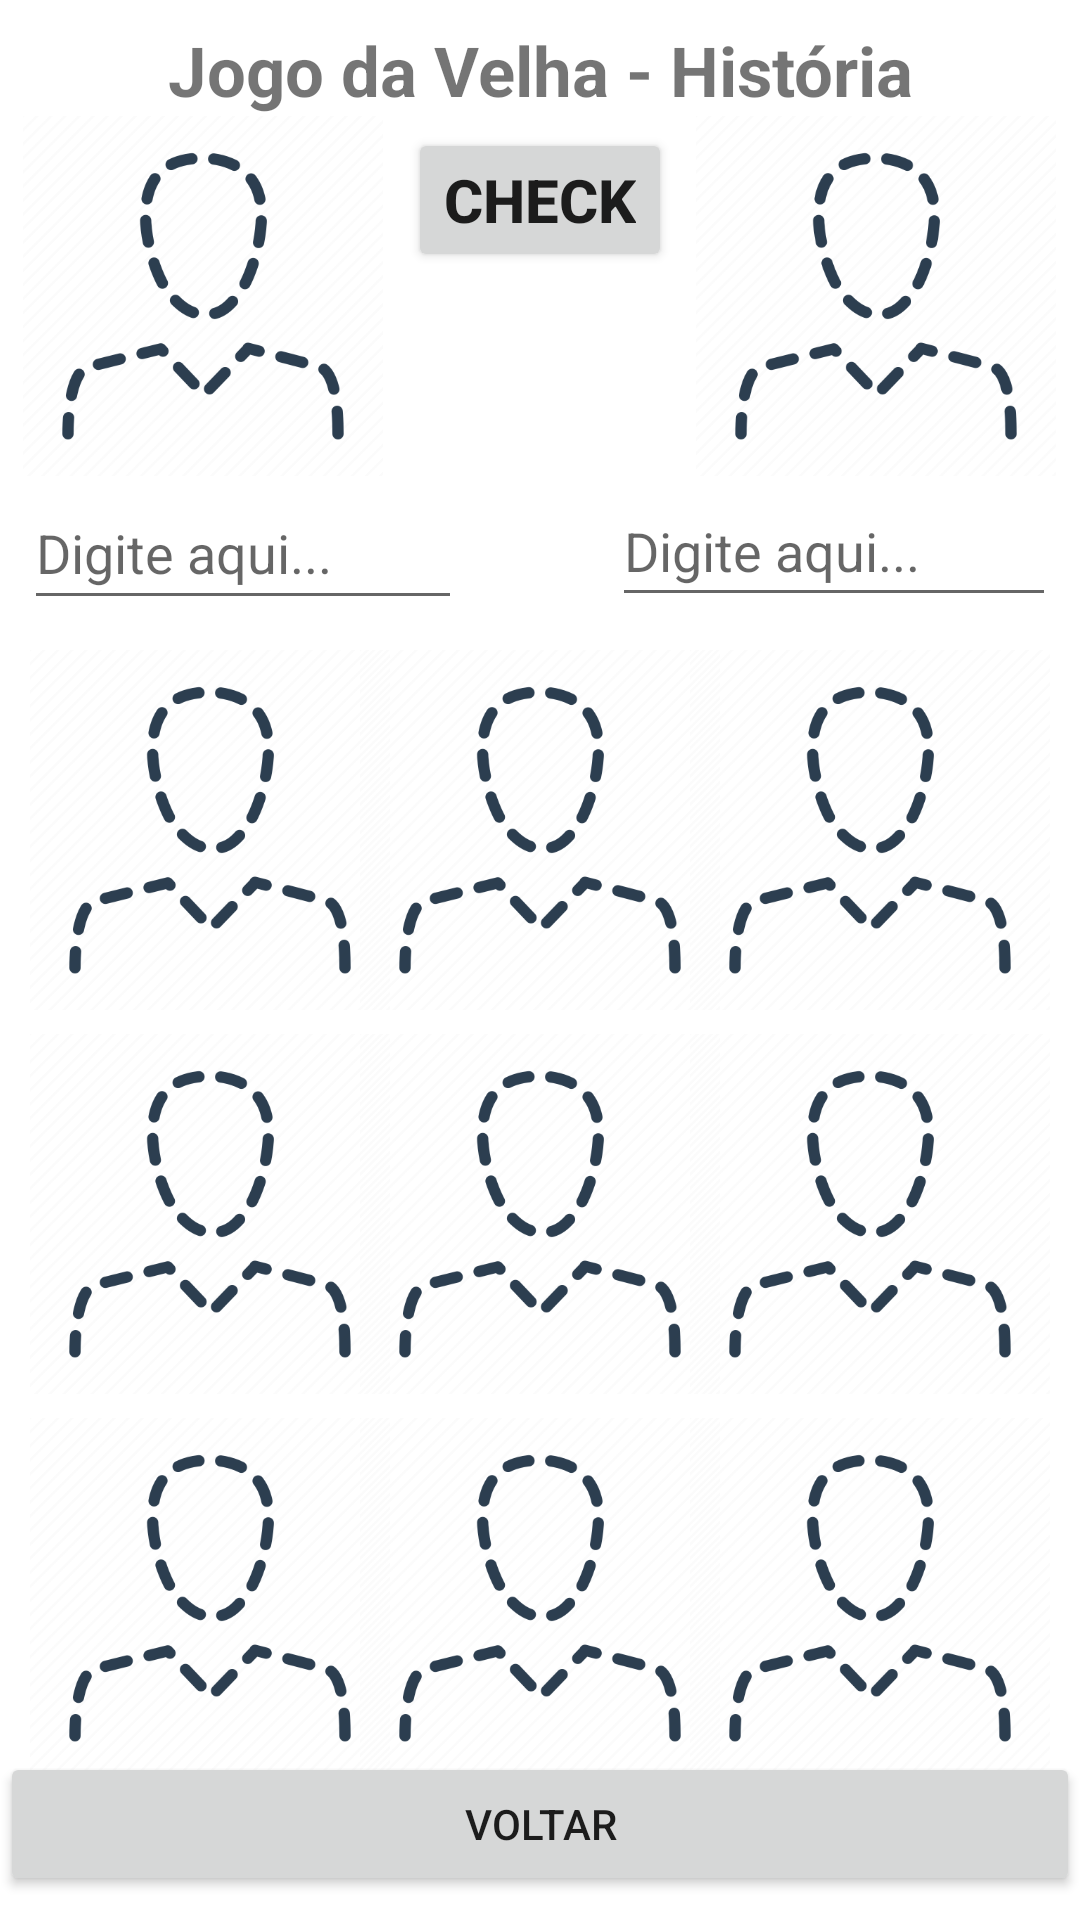

Reconstruct the res/layout file that produces this screen, plus the resources it refers to.
<!-- AndroidManifest.xml: application theme Theme.JogoDaVelhaHistoria -->
<!-- res/layout/jogo.xml -->
<?xml version="1.0" encoding="utf-8"?>
<androidx.constraintlayout.widget.ConstraintLayout xmlns:android="http://schemas.android.com/apk/res/android"
    xmlns:app="http://schemas.android.com/apk/res-auto"
    xmlns:tools="http://schemas.android.com/tools"
    android:layout_width="match_parent"
    android:layout_height="match_parent"
    tools:context=".Jogo">

    <TextView
        android:id="@+id/text_app_name"
        android:layout_width="0dp"
        android:layout_height="wrap_content"
        android:layout_marginTop="8dp"
        android:text="@string/app_name"
        android:textAlignment="center"
        android:textSize="23sp"
        android:textStyle="bold"
        app:layout_constraintEnd_toEndOf="parent"
        app:layout_constraintHorizontal_bias="0.0"
        app:layout_constraintStart_toStartOf="parent"
        app:layout_constraintTop_toTopOf="parent" />

    <Button
        android:id="@+id/btn_check"
        android:layout_width="wrap_content"
        android:layout_height="wrap_content"
        android:layout_marginTop="4dp"
        android:text="Check"
        android:textAlignment="center"
        android:textSize="20sp"
        android:textStyle="bold"
        app:layout_constraintEnd_toEndOf="parent"
        app:layout_constraintStart_toStartOf="parent"
        app:layout_constraintTop_toBottomOf="@+id/text_app_name" />


    <ImageView
        android:id="@+id/img_p1"
        android:layout_width="120dp"
        android:layout_height="120dp"
        android:layout_marginStart="16dp"
        android:layout_marginEnd="17dp"
        android:src="@drawable/userhide"
        app:layout_constraintEnd_toStartOf="@+id/btn_check"
        app:layout_constraintStart_toStartOf="parent"
        app:layout_constraintTop_toBottomOf="@+id/text_app_name" />

    <ImageView
        android:id="@+id/img_p2"
        android:layout_width="120dp"
        android:layout_height="120dp"
        android:layout_marginStart="16dp"
        android:layout_marginEnd="16dp"
        android:src="@drawable/userhide"
        app:layout_constraintEnd_toEndOf="parent"
        app:layout_constraintStart_toEndOf="@+id/btn_check"
        app:layout_constraintTop_toBottomOf="@+id/text_app_name" />

        <EditText
            android:id="@+id/editText_num_jogador1"
            android:layout_width="146dp"
            android:layout_height="48dp"
            android:layout_marginStart="8dp"
            android:ems="10"
            android:inputType="numberDecimal"
            android:hint="Digite aqui..."
            app:layout_constraintStart_toStartOf="parent"
            app:layout_constraintTop_toBottomOf="@+id/img_p1" />

        <EditText
            android:id="@+id/editText_num_jogador2"
            android:layout_width="148dp"
            android:layout_height="47dp"
            android:layout_marginEnd="8dp"
            android:ems="10"
            android:hint="Digite aqui..."
            android:inputType="numberDecimal"
            app:layout_constraintEnd_toEndOf="parent"
            app:layout_constraintTop_toBottomOf="@+id/img_p2" />


    <View
        android:id="@+id/view_cards"
        android:layout_width="match_parent"
        android:layout_height="377dp"
        android:layout_margin="10dp"

        android:layout_marginTop="81dp"
        app:layout_constraintEnd_toEndOf="parent"
        app:layout_constraintHorizontal_bias="0.0"
        app:layout_constraintStart_toStartOf="parent"
        app:layout_constraintTop_toBottomOf="@+id/editText_num_jogador1" />

    
    
    <ImageView
        android:id="@+id/linha0_coluna0"
        android:layout_width="120dp"
        android:layout_height="120dp"
        app:layout_constraintStart_toStartOf="@+id/view_cards"
        app:layout_constraintTop_toTopOf="@+id/view_cards"
        app:srcCompat="@drawable/userhide" />

    <ImageView
        android:id="@+id/linha0_coluna1"
        android:layout_width="120dp"
        android:layout_height="120dp"
        app:layout_constraintEnd_toStartOf="@+id/linha0_coluna2"
        app:layout_constraintStart_toEndOf="@+id/linha0_coluna0"
        app:layout_constraintTop_toTopOf="@+id/view_cards"
        app:srcCompat="@drawable/userhide" />

    <ImageView
        android:id="@+id/linha0_coluna2"
        android:layout_width="120dp"
        android:layout_height="120dp"
        app:layout_constraintEnd_toEndOf="@+id/view_cards"
        app:layout_constraintTop_toTopOf="@+id/view_cards"
        app:srcCompat="@drawable/userhide" />

    
    <ImageView
        android:id="@+id/linha1_coluna0"
        android:layout_width="120dp"
        android:layout_height="120dp"
        android:layout_marginTop="8dp"
        app:layout_constraintStart_toStartOf="@+id/view_cards"
        app:layout_constraintTop_toBottomOf="@+id/linha0_coluna0"
        app:srcCompat="@drawable/userhide" />

    <ImageView
        android:id="@+id/linha1_coluna1"
        android:layout_width="120dp"
        android:layout_height="120dp"
        android:layout_marginTop="8dp"
        app:layout_constraintEnd_toStartOf="@+id/linha1_coluna2"
        app:layout_constraintStart_toEndOf="@+id/linha1_coluna0"
        app:layout_constraintTop_toBottomOf="@+id/linha0_coluna1"
        app:srcCompat="@drawable/userhide" />

    <ImageView
        android:id="@+id/linha1_coluna2"
        android:layout_width="120dp"
        android:layout_height="120dp"
        android:layout_marginTop="8dp"
        app:layout_constraintEnd_toEndOf="@+id/view_cards"
        app:layout_constraintTop_toBottomOf="@+id/linha0_coluna2"
        app:srcCompat="@drawable/userhide" />

    

    <ImageView
        android:id="@+id/linha2_coluna0"
        android:layout_width="120dp"
        android:layout_height="120dp"
        android:layout_marginTop="8dp"
        app:layout_constraintStart_toStartOf="@+id/view_cards"
        app:layout_constraintTop_toBottomOf="@+id/linha1_coluna0"
        app:srcCompat="@drawable/userhide" />

    <ImageView
        android:id="@+id/linha2_coluna1"
        android:layout_width="120dp"
        android:layout_height="120dp"
        android:layout_marginTop="8dp"
        app:layout_constraintEnd_toStartOf="@+id/linha2_coluna2"
        app:layout_constraintStart_toEndOf="@+id/linha2_coluna0"
        app:layout_constraintTop_toBottomOf="@+id/linha1_coluna1"
        app:srcCompat="@drawable/userhide" />

    <ImageView
        android:id="@+id/linha2_coluna2"
        android:layout_width="120dp"
        android:layout_height="120dp"
        android:layout_marginTop="8dp"
        app:layout_constraintEnd_toEndOf="@+id/view_cards"
        app:layout_constraintTop_toBottomOf="@+id/linha1_coluna2"
        app:srcCompat="@drawable/userhide" />

    <Button
        android:id="@+id/btn_voltar"
        android:layout_width="0dp"
        android:layout_height="wrap_content"
        android:layout_marginBottom="8dp"
        android:text="@string/btn_voltar"
        app:layout_constraintBottom_toBottomOf="parent"
        app:layout_constraintEnd_toEndOf="parent"
        app:layout_constraintStart_toStartOf="parent" />


</androidx.constraintlayout.widget.ConstraintLayout>
<!-- resources referenced by this layout -->
<resources>
  <!-- drawable userhide: png bitmap (drawable, 19640 bytes) -->
  <string name="app_name">Jogo da Velha - História</string>
  <string name="btn_voltar">Voltar</string>
  <style name="Theme.JogoDaVelhaHistoria" parent="Theme.MaterialComponents.DayNight.DarkActionBar">
          
          <item name="colorPrimary">@android:color/black</item>
          <item name="colorPrimaryVariant">@color/black</item>
          <item name="colorOnPrimary">@color/white</item>
          
          <item name="colorSecondary">@color/teal_200</item>
          <item name="colorSecondaryVariant">@color/teal_700</item>
          <item name="colorOnSecondary">@color/black</item>
          
          <item name="android:statusBarColor" tools:targetApi="l">?attr/colorPrimaryVariant</item>
          
      </style>
  <!-- not gathered from this repository: default colours our renderer supplied (Android Studio template values) -->
  <color name="teal_200">#FF03DAC5</color>
  <color name="teal_700">#FF018786</color>
  <color name="black">#FF000000</color>
  <color name="white">#FFFFFFFF</color>
</resources>
